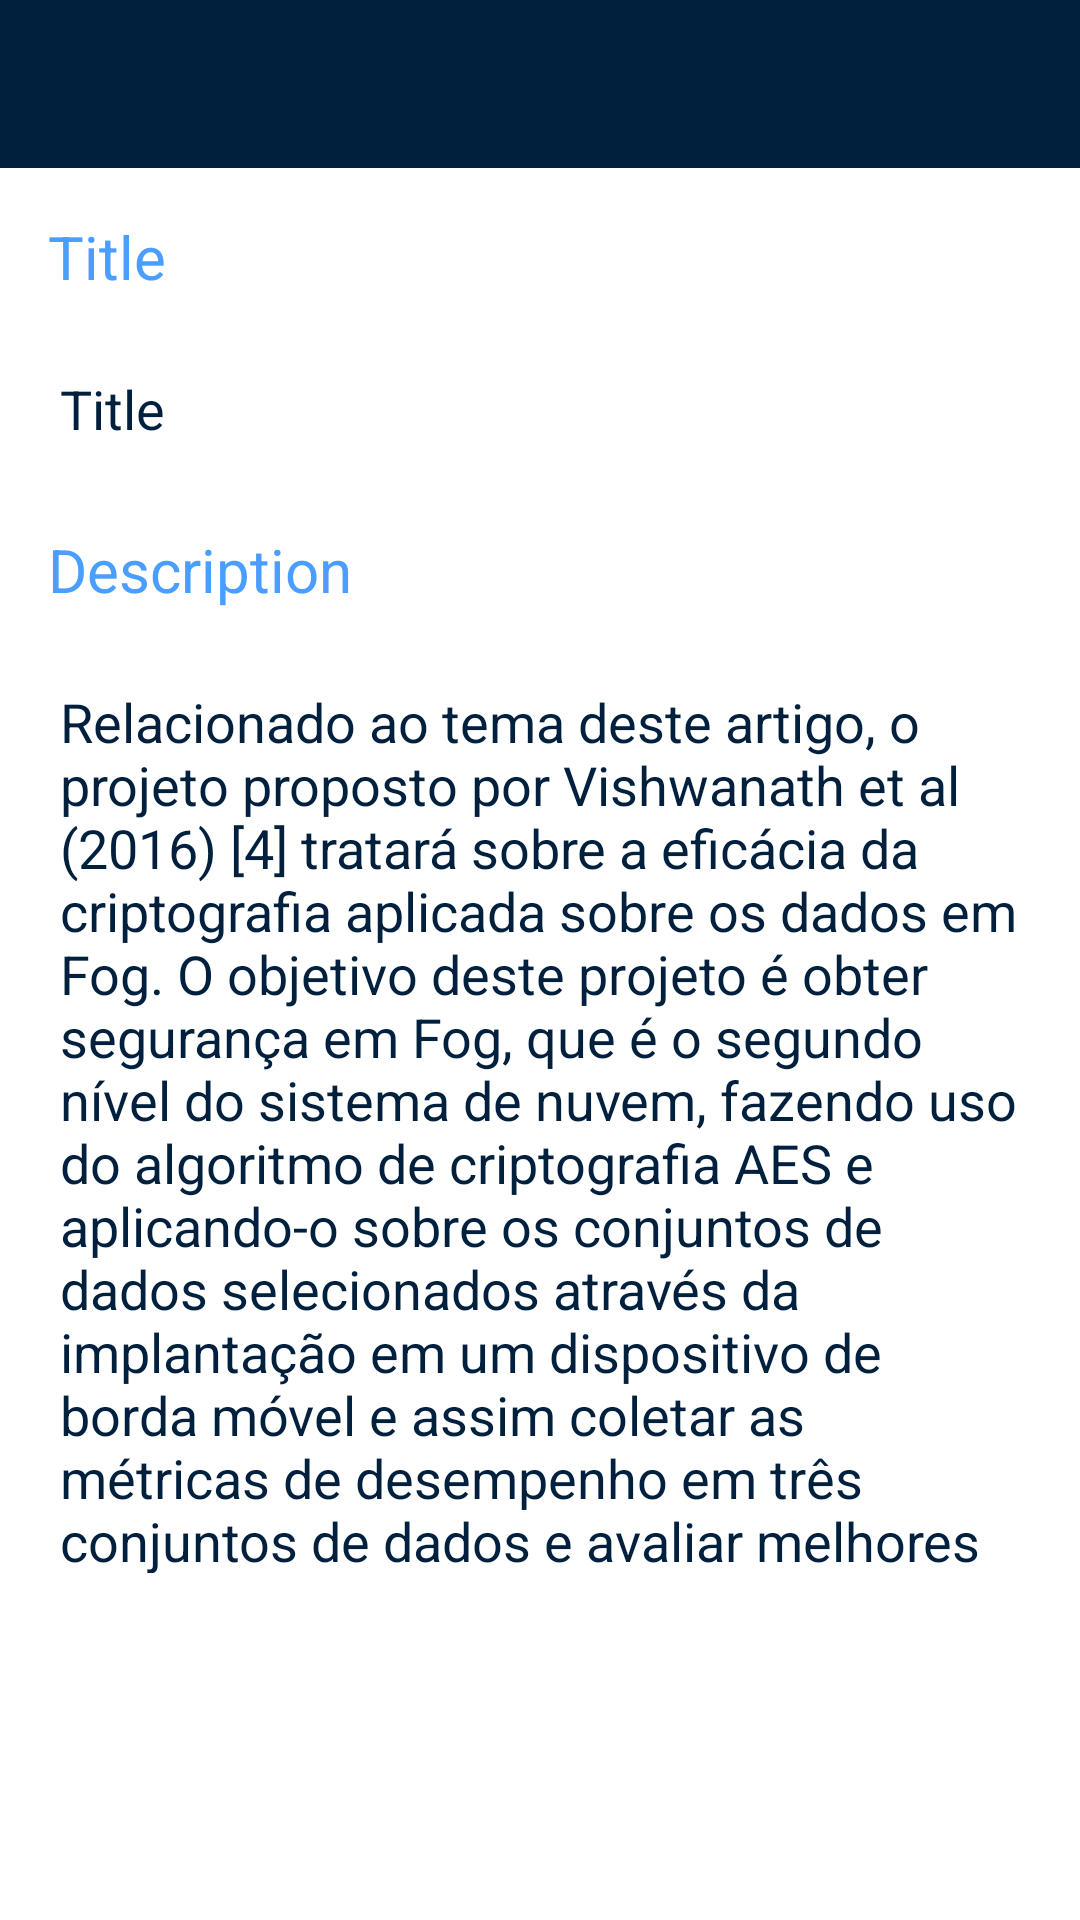

Android layout source for this screen:
<!-- AndroidManifest.xml: application theme AppTheme -->
<!-- res/layout/activity_edit_idea.xml -->
<?xml version="1.0" encoding="utf-8"?>
<LinearLayout xmlns:android="http://schemas.android.com/apk/res/android"
    xmlns:tools="http://schemas.android.com/tools"
    android:id="@+id/activity_idea"
    android:layout_width="match_parent"
    android:layout_height="match_parent"
    android:orientation="vertical"
    android:background="@android:color/white"
    tools:context="blitzidee.com.blitzidee.activities.IdeaActivity">

    <include android:id="@+id/toolbar"
        layout="@layout/toolbar"
        android:layout_width="match_parent"
        android:layout_height="wrap_content" />

    <LinearLayout
        android:layout_marginTop="16dp"
        android:layout_marginLeft="16dp"
        android:orientation="vertical"
        android:layout_width="match_parent"
        android:layout_height="wrap_content"
        android:weightSum="1">

        <LinearLayout
            android:layout_width="match_parent"
            android:layout_height="wrap_content"
            android:orientation="vertical">

            <TextView
                android:layout_width="match_parent"
                android:layout_height="wrap_content"
                android:text="Title"
                android:textColor="@color/colorAccent"
                android:layout_marginBottom="15dp"
                android:textSize="20sp" />

            <EditText
                android:layout_width="wrap_content"
                android:layout_height="wrap_content"
                android:textColor="@color/colorPrimary"
                android:layout_marginBottom="5dp"
                android:text="Title"
                android:id="@+id/editTextIdeaTitle"
                android:textSize="18sp" />

        </LinearLayout>

        <LinearLayout
            android:layout_marginTop="16dp"
            android:layout_width="match_parent"
            android:orientation="vertical"
            android:layout_weight="0.72"
            android:layout_marginRight="16dp"
            android:layout_height="360dp">

            <TextView
                android:layout_width="match_parent"
                android:layout_height="wrap_content"
                android:text="Description"
                android:textColor="@color/colorAccent"
                android:layout_marginBottom="15dp"
                android:textSize="20sp" />

            <EditText
                android:layout_width="wrap_content"
                android:layout_height="match_parent"
                android:textColor="@color/colorPrimary"
                android:layout_marginBottom="5dp"
                android:text="Relacionado ao tema deste artigo, o projeto proposto por Vishwanath et al (2016) [4] tratará sobre a eficácia da criptografia aplicada sobre os dados em Fog. O objetivo deste projeto é obter segurança em Fog, que é o segundo nível do sistema de nuvem, fazendo uso do algoritmo de criptografia AES e aplicando-o sobre os conjuntos de dados selecionados através da implantação em um dispositivo de borda móvel e assim coletar as métricas de desempenho em três conjuntos de dados e avaliar melhores e piores casos em todos os aspectos dos conjuntos de dados."
                android:id="@+id/editTextIdeaDescription"
                android:textSize="18sp" />

        </LinearLayout>

    </LinearLayout>

</LinearLayout>
<!-- res/layout/toolbar.xml (included above) -->
<?xml version="1.0" encoding="utf-8"?>
<view xmlns:android="http://schemas.android.com/apk/res/android"
    android:layout_width="match_parent"
    android:layout_height="wrap_content"
    xmlns:app="http://schemas.android.com/apk/res-auto"
    class="android.support.v7.widget.Toolbar"
    android:id="@+id/toolbar_principal"
    android:background="@color/colorPrimary"
    app:popupTheme="@style/ThemeOverlay.AppCompat.Light" />
<!-- resources referenced by this layout -->
<resources>
  <color name="colorAccent">#499eff</color>
  <color name="colorPrimary">#00203d</color>
  <style name="AppTheme" parent="Theme.AppCompat.NoActionBar">
          
          <item name="colorPrimary">@color/colorPrimary</item>
          <item name="colorPrimaryDark">@color/colorPrimaryDark</item>
          <item name="colorAccent">@color/colorAccent</item>
      </style>
  <color name="colorPrimaryDark">#000f1d</color>
</resources>
